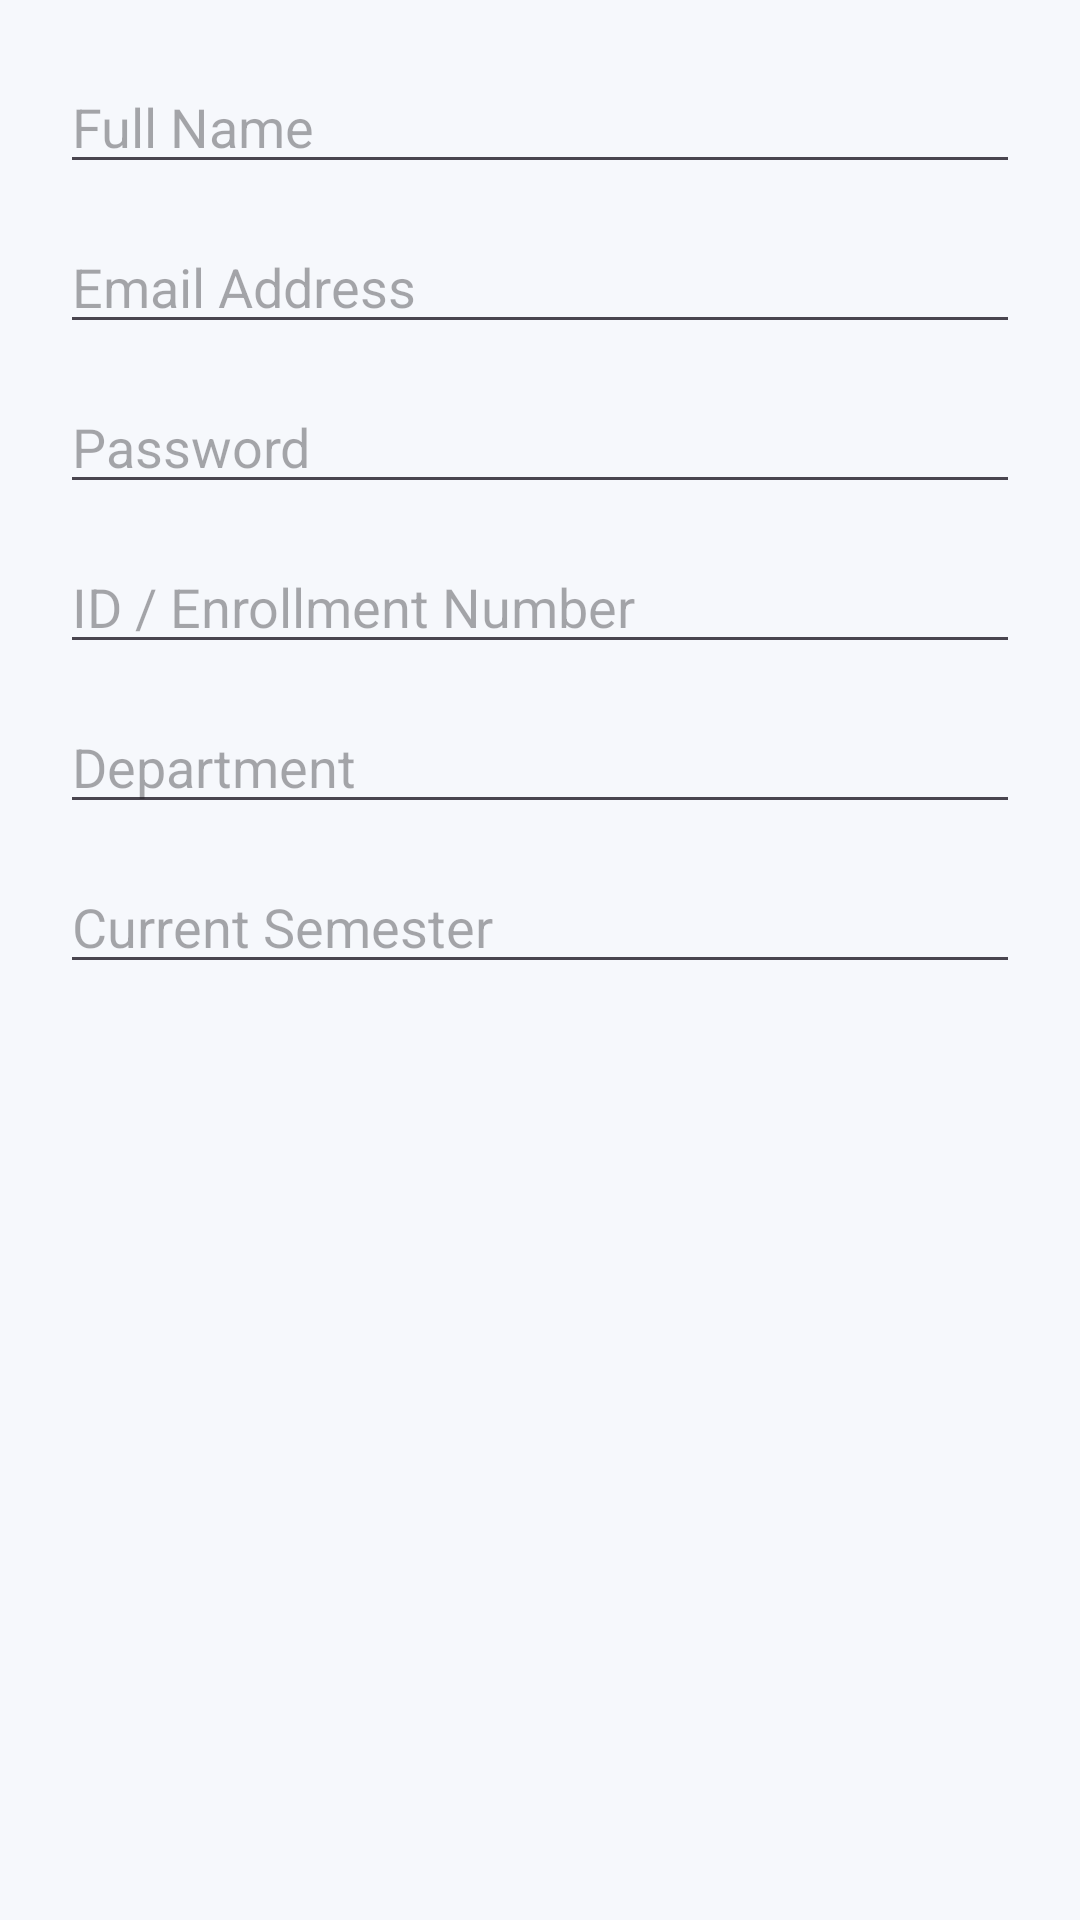

Produce the Android XML layout that renders to this screen, including the resource entries it uses.
<!-- AndroidManifest.xml: application theme Theme.MyCampus -->
<!-- res/layout/dialog_add_user.xml -->
<?xml version="1.0" encoding="utf-8"?>
<LinearLayout xmlns:android="http://schemas.android.com/apk/res/android"
    android:layout_width="match_parent"
    android:layout_height="wrap_content"
    android:orientation="vertical"
    android:padding="20dp">

    <EditText
        android:id="@+id/etName"
        android:layout_width="match_parent"
        android:layout_height="wrap_content"
        android:hint="Full Name"
        android:layout_marginBottom="12dp"
        android:inputType="textPersonName" />

    <EditText
        android:id="@+id/etEmail"
        android:layout_width="match_parent"
        android:layout_height="wrap_content"
        android:hint="Email Address"
        android:layout_marginBottom="12dp"
        android:inputType="textEmailAddress" />

    <EditText
        android:id="@+id/etPassword"
        android:layout_width="match_parent"
        android:layout_height="wrap_content"
        android:hint="Password"
        android:layout_marginBottom="12dp"
        android:inputType="textPassword" />

    <EditText
        android:id="@+id/etExtraField"
        android:layout_width="match_parent"
        android:layout_height="wrap_content"
        android:hint="ID / Enrollment Number"
        android:layout_marginBottom="12dp"
        android:inputType="text" />

    <EditText
        android:id="@+id/etDept"
        android:layout_width="match_parent"
        android:layout_height="wrap_content"
        android:hint="Department"
        android:layout_marginBottom="12dp"
        android:inputType="text" />

    <EditText
        android:id="@+id/etSemester"
        android:layout_width="match_parent"
        android:layout_height="wrap_content"
        android:hint="Current Semester"
        android:inputType="number" />
</LinearLayout>
<!-- resources referenced by this layout -->
<resources>
  <style name="Theme.MyCampus" parent="Theme.Material3.DayNight.NoActionBar">
          
          <item name="colorPrimary">@color/primary</item>
          <item name="colorOnPrimary">@color/white</item>
          <item name="colorPrimaryContainer">@color/primaryDark</item>
          <item name="colorSecondary">@color/secondary</item>
          <item name="colorOnSecondary">@color/white</item>
          <item name="android:navigationBarColor">@color/background</item>
          <item name="android:statusBarColor">@color/primary</item>
          <item name="android:windowBackground">@color/background</item>
  
          
          <item name="materialCardViewStyle">@style/Widget.MyCampus.CardView</item>
  
          
          <item name="materialButtonStyle">@style/Widget.MyCampus.Button</item>
      </style>
  <color name="primary">#1E3A8A</color>
  <color name="white">#FFFFFF</color>
  <color name="primaryDark">#162D68</color>
  <color name="secondary">#3B82F6</color>
  <color name="background">#F6F8FC</color>
  <style name="Widget.MyCampus.CardView" parent="Widget.Material3.CardView.Elevated">
          <item name="cardCornerRadius">16dp</item>
          <item name="cardElevation">2dp</item>
          <item name="cardBackgroundColor">@color/card_background</item>
          <item name="strokeWidth">0dp</item>
      </style>
  <style name="Widget.MyCampus.Button" parent="Widget.Material3.Button">
          <item name="cornerRadius">12dp</item>
          <item name="android:insetTop">0dp</item>
          <item name="android:insetBottom">0dp</item>
          <item name="android:minHeight">48dp</item>
      </style>
  <color name="card_background">#FFFFFF</color>
</resources>
